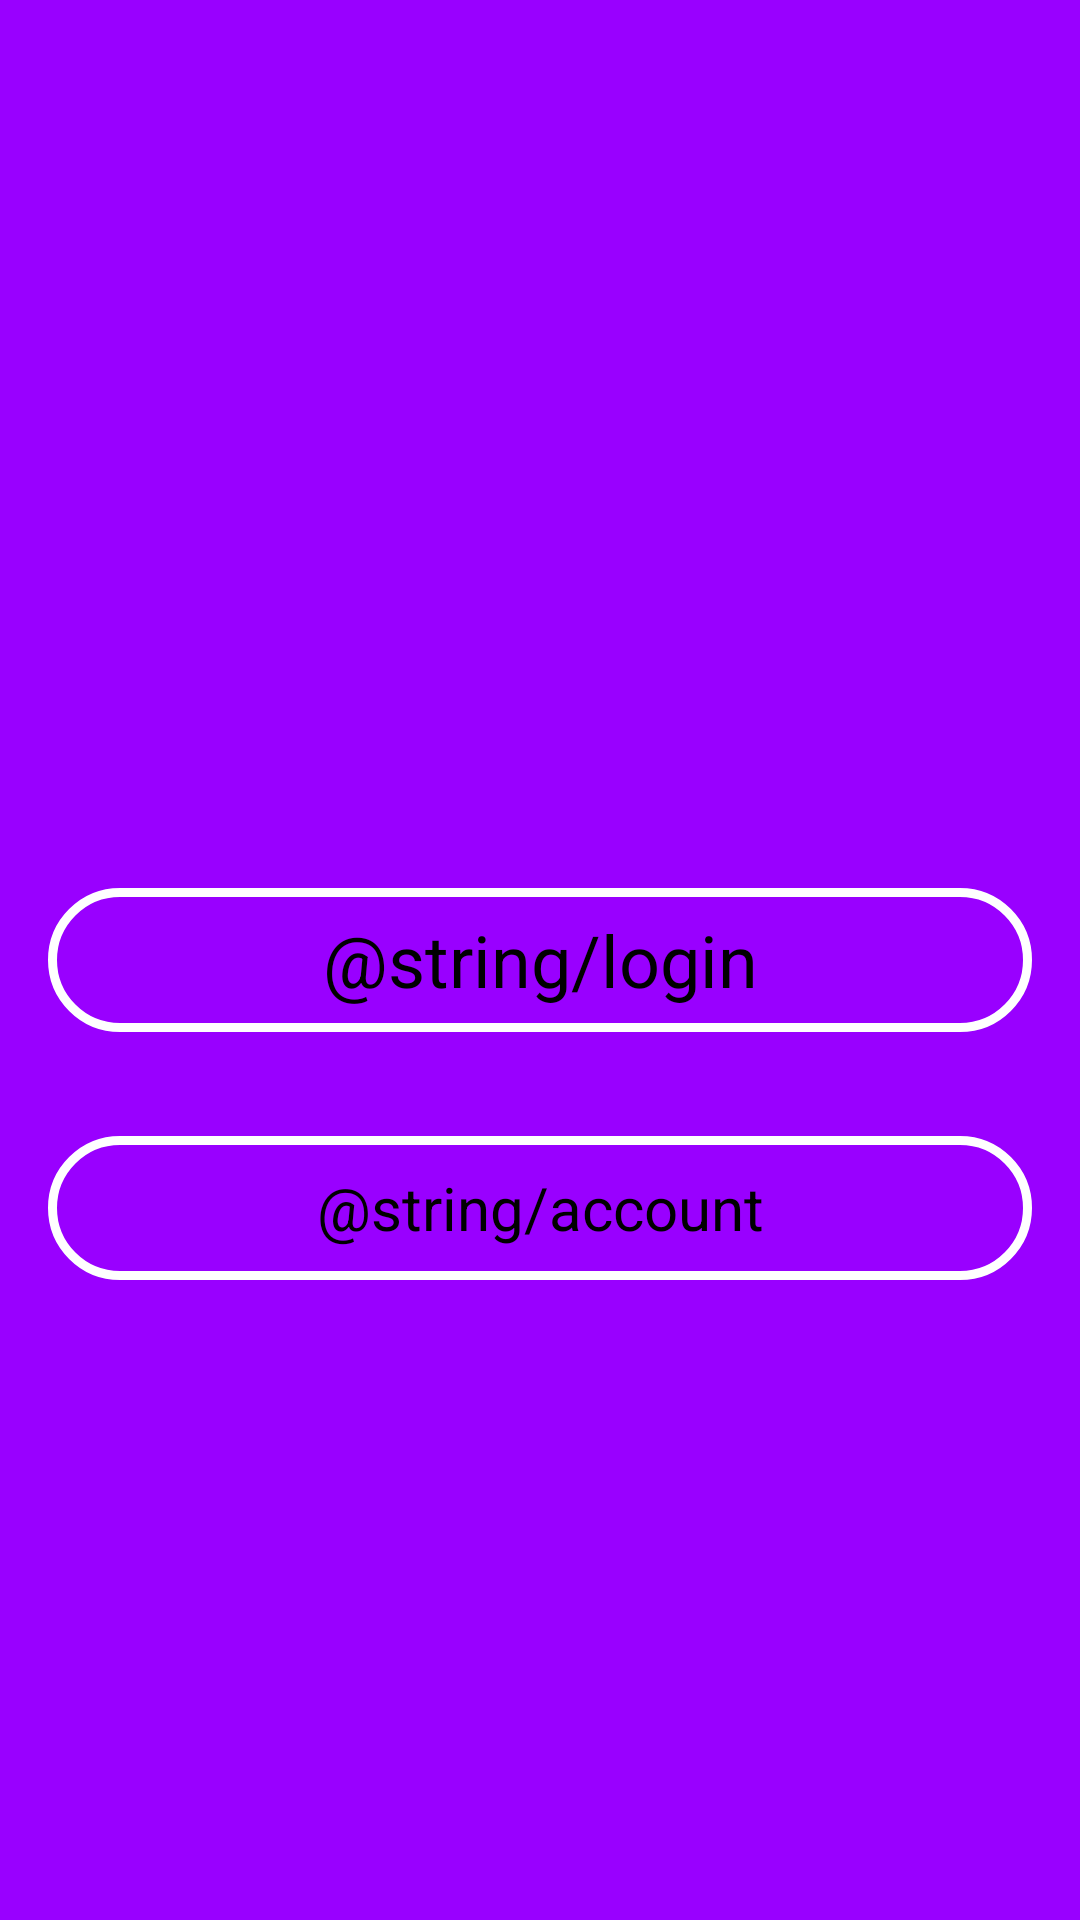

Reconstruct the res/layout file that produces this screen, plus the resources it refers to.
<!-- AndroidManifest.xml: application theme AppTheme -->
<!-- res/layout/fragment_login.xml -->
<?xml version="1.0" encoding="utf-8"?>
<androidx.constraintlayout.widget.ConstraintLayout
    xmlns:android="http://schemas.android.com/apk/res/android"
    xmlns:app="http://schemas.android.com/apk/res-auto"
    xmlns:tools="http://schemas.android.com/tools"
    android:layout_height="match_parent"
    android:layout_width="match_parent"
    android:background="@color/loginColor"
    android:padding="16dp"
    >

    <Button
        android:id="@+id/btn_login"
        style="@style/ButtonAppearance"
        android:layout_width="0dp"
        android:layout_height="wrap_content"
        android:background="@drawable/button_style"
        android:text="@string/login"
        app:layout_constraintBottom_toBottomOf="parent"
        app:layout_constraintEnd_toEndOf="parent"
        app:layout_constraintStart_toStartOf="parent"
        app:layout_constraintTop_toTopOf="parent"
        app:layout_constraintVertical_bias="0.5" />

    <Button
        android:id="@+id/btn_register"
        style="@style/SmallButtonAppearance"
        android:layout_width="0dp"
        android:layout_height="wrap_content"
        android:background="@drawable/button_style"
        android:text="@string/account"
        app:layout_constraintBottom_toBottomOf="parent"
        app:layout_constraintEnd_toEndOf="parent"
        app:layout_constraintStart_toStartOf="parent"
        app:layout_constraintTop_toBottomOf="@+id/btn_login"
        app:layout_constraintVertical_bias="0.15" />
</androidx.constraintlayout.widget.ConstraintLayout>
<!-- resources referenced by this layout -->
<resources>
  <color name="loginColor">#9900ff</color>
  <!-- drawable button_style (drawable) -->
  <?xml version="1.0" encoding="utf-8"?>
  <selector xmlns:android="http://schemas.android.com/apk/res/android">
      <item android:state_pressed="false">
          <shape>
              <corners android:radius="25dip" />
              <solid android:color="@android:color/transparent" />
              <stroke android:width="3dp" android:color="#FFFFFF" />
  
          </shape>
      </item>
      <item android:state_pressed="true">
          <shape>
              <corners android:radius="25dip" />
              <solid android:color="@android:color/transparent" />
              <stroke android:width="3dp" android:color="#B8B6B6" />
          </shape>
      </item>
      <item android:state_focused="true">
          <shape android:shape="rectangle">
              <corners android:radius="25dip" />
          </shape>
      </item>
      <item>
          <shape>
              <corners android:radius="25dip" />
              <solid android:color="@android:color/transparent" />
              <stroke android:width="3dp" android:color="#FFFFFF" />
          </shape>
      </item>
  </selector>
  <style name="ButtonAppearance" parent="AppTheme">
          <item name="android:gravity">center</item>
          <item name="android:textColor">@color/black</item>
          <item name="android:textSize">24dp</item>
          <item name="android:textStyle">normal</item>
      </style>
  <style name="SmallButtonAppearance" parent="AppTheme">
          <item name="android:gravity">center</item>
          <item name="android:textColor">@color/black</item>
          <item name="android:textSize">20dp</item>
          <item name="android:textStyle">normal</item>
      </style>
  <style name="AppTheme" parent="Theme.AppCompat.Light.DarkActionBar">
          
          <item name="colorPrimary">@color/colorPrimary</item>
          <item name="colorPrimaryDark">@color/colorPrimaryDark</item>
          <item name="colorAccent">@color/colorAccent</item>
      </style>
  <color name="black">#000000</color>
  <color name="colorPrimary">#6200EE</color>
  <color name="colorPrimaryDark">#3700B3</color>
  <color name="colorAccent">#03DAC5</color>
</resources>
